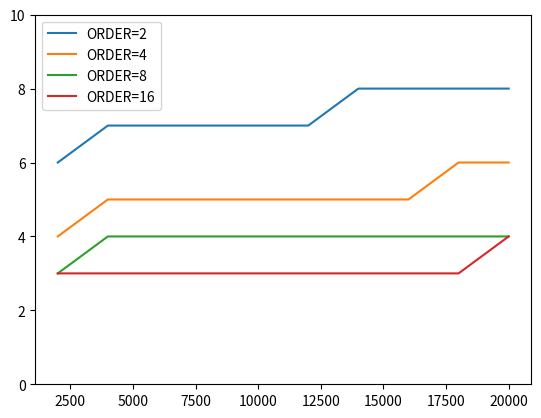

Source code (Python):
from matplotlib import pyplot as plt

if __name__ == '__main__':
    x = [2000, 4000, 6000, 8000, 10000, 12000, 14000, 16000, 18000, 20000]
    y1 = [6, 7, 7, 7, 7, 7, 8, 8, 8, 8]
    y2 = [4, 5, 5, 5, 5, 5, 5, 5, 6, 6]
    y3 = [3, 4, 4, 4, 4, 4, 4, 4, 4, 4]
    y4 = [3, 3, 3, 3, 3, 3, 3, 3, 3, 4]

    fig, ax = plt.subplots()

    ax.plot(x, y1, label="ORDER=2")
    ax.plot(x, y2, label="ORDER=4")
    ax.plot(x, y3, label="ORDER=8")
    ax.plot(x, y4, label="ORDER=16")
    plt.legend()

    plt.ylim(0, 10)

    plt.show()
